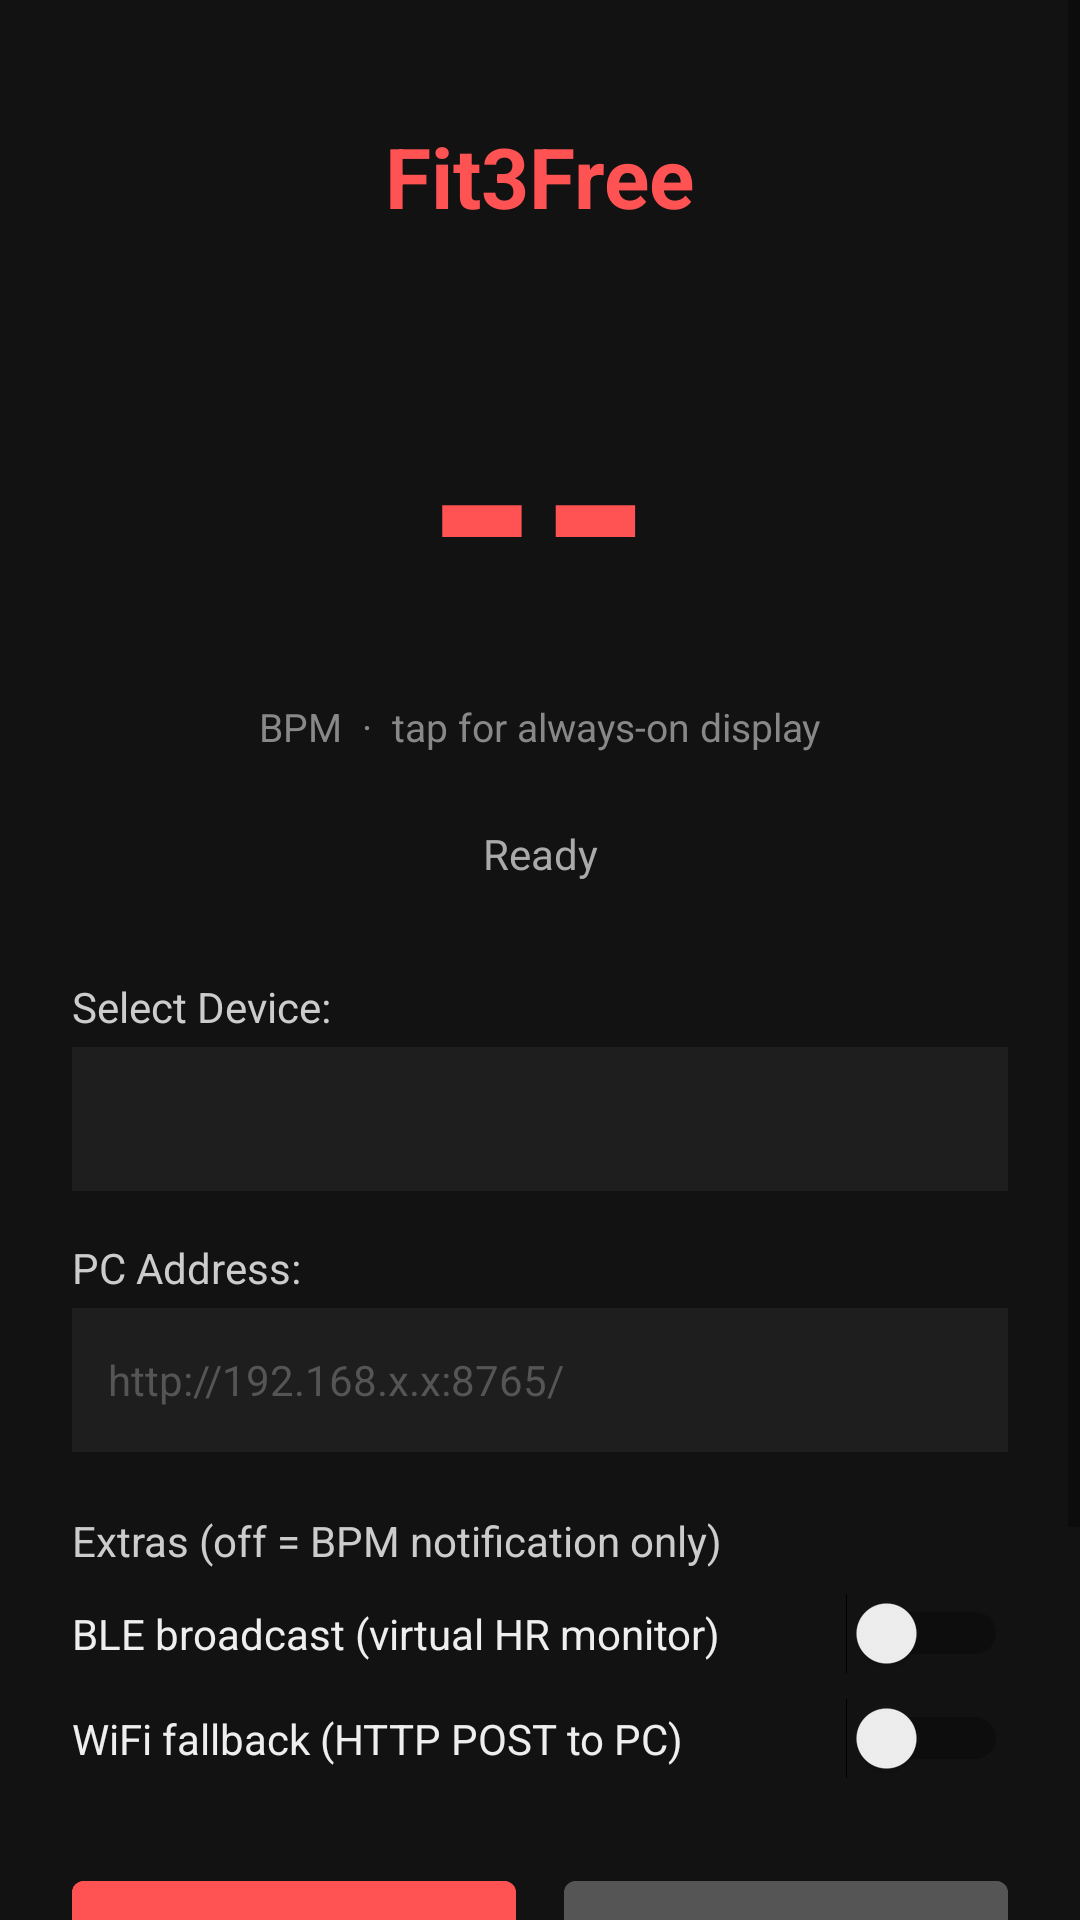

The Android layout XML behind this screen, and the referenced resources:
<!-- AndroidManifest.xml: application theme AppTheme -->
<!-- res/layout/activity_main.xml -->
<?xml version="1.0" encoding="utf-8"?>
<ScrollView xmlns:android="http://schemas.android.com/apk/res/android"
    android:layout_width="match_parent"
    android:layout_height="match_parent"
    android:background="#121212">

<LinearLayout
    android:layout_width="match_parent"
    android:layout_height="wrap_content"
    android:orientation="vertical"
    android:padding="24dp"
    android:gravity="center_horizontal">

    
    <TextView
        android:layout_width="wrap_content"
        android:layout_height="wrap_content"
        android:text="Fit3Free"
        android:textSize="28sp"
        android:textColor="#FF5252"
        android:textStyle="bold"
        android:layout_marginTop="16dp"
        android:layout_marginBottom="24dp" />

    
    <TextView
        android:id="@+id/bpmText"
        android:layout_width="wrap_content"
        android:layout_height="wrap_content"
        android:text="--"
        android:textSize="96sp"
        android:textColor="#FF5252"
        android:textStyle="bold"
        android:clickable="true"
        android:focusable="true"
        android:background="?android:attr/selectableItemBackground"
        android:contentDescription="Current heart rate. Tap to open the always-on display."
        android:layout_marginBottom="4dp" />

    <TextView
        android:layout_width="wrap_content"
        android:layout_height="wrap_content"
        android:text="BPM  ·  tap for always-on display"
        android:textSize="13sp"
        android:textColor="#888888"
        android:layout_marginBottom="24dp" />

    
    <TextView
        android:id="@+id/statusText"
        android:layout_width="match_parent"
        android:layout_height="wrap_content"
        android:text="Ready"
        android:textSize="14sp"
        android:textColor="#AAAAAA"
        android:gravity="center"
        android:layout_marginBottom="32dp" />

    
    <TextView
        android:layout_width="match_parent"
        android:layout_height="wrap_content"
        android:text="Select Device:"
        android:textSize="14sp"
        android:textColor="#CCCCCC"
        android:layout_marginBottom="4dp" />

    <Spinner
        android:id="@+id/deviceSpinner"
        android:layout_width="match_parent"
        android:layout_height="48dp"
        android:background="#1E1E1E"
        android:popupBackground="#2A2A2A"
        android:layout_marginBottom="16dp" />

    
    <TextView
        android:layout_width="match_parent"
        android:layout_height="wrap_content"
        android:text="PC Address:"
        android:textSize="14sp"
        android:textColor="#CCCCCC"
        android:layout_marginBottom="4dp" />

    <EditText
        android:id="@+id/ipEdit"
        android:layout_width="match_parent"
        android:layout_height="48dp"
        android:inputType="textUri"
        android:hint="http://192.168.x.x:8765/"
        android:textColorHint="#555555"
        android:importantForAutofill="no"
        android:textColor="#FFFFFF"
        android:textSize="14sp"
        android:background="#1E1E1E"
        android:padding="12dp"
        android:layout_marginBottom="20dp" />

    
    <TextView
        android:layout_width="match_parent"
        android:layout_height="wrap_content"
        android:text="Extras (off = BPM notification only)"
        android:textSize="14sp"
        android:textColor="#CCCCCC"
        android:layout_marginBottom="4dp" />

    <Switch
        android:id="@+id/bleSwitch"
        android:layout_width="match_parent"
        android:layout_height="wrap_content"
        android:text="BLE broadcast (virtual HR monitor)"
        android:textColor="#EEEEEE"
        android:textSize="14sp"
        android:paddingVertical="8dp" />

    <Switch
        android:id="@+id/wifiSwitch"
        android:layout_width="match_parent"
        android:layout_height="wrap_content"
        android:text="WiFi fallback (HTTP POST to PC)"
        android:textColor="#EEEEEE"
        android:textSize="14sp"
        android:paddingVertical="8dp"
        android:layout_marginBottom="24dp" />

    
    <LinearLayout
        android:layout_width="match_parent"
        android:layout_height="wrap_content"
        android:orientation="horizontal"
        android:gravity="center">

        <Button
            android:id="@+id/startBtn"
            android:layout_width="0dp"
            android:layout_weight="1"
            android:layout_height="56dp"
            android:text="START"
            android:textSize="18sp"
            android:backgroundTint="#FF5252"
            android:layout_marginEnd="8dp" />

        <Button
            android:id="@+id/stopBtn"
            android:layout_width="0dp"
            android:layout_weight="1"
            android:layout_height="56dp"
            android:text="STOP"
            android:textSize="18sp"
            android:backgroundTint="#555555"
            android:enabled="false"
            android:layout_marginStart="8dp" />

    </LinearLayout>

    <Button
        android:id="@+id/aodBtn"
        android:layout_width="match_parent"
        android:layout_height="48dp"
        android:text="ALWAYS-ON DISPLAY"
        android:textSize="14sp"
        android:backgroundTint="#1E1E1E"
        android:textColor="#AAAAAA"
        android:layout_marginTop="16dp" />

    
    <TextView
        android:id="@+id/batteryText"
        android:layout_width="match_parent"
        android:layout_height="wrap_content"
        android:text="🔋 --%"
        android:textSize="16sp"
        android:textStyle="bold"
        android:textColor="#B8B8B8"
        android:gravity="center"
        android:layout_marginTop="18dp" />

</LinearLayout>

</ScrollView>
<!-- resources referenced by this layout -->
<resources>
  <style name="AppTheme" parent="Theme.MaterialComponents.DayNight.NoActionBar">
          <item name="colorPrimary">#FF5252</item>
          <item name="colorPrimaryVariant">#D32F2F</item>
          <item name="colorOnPrimary">#FFFFFF</item>
          <item name="android:statusBarColor">#000000</item>
          <item name="android:navigationBarColor">#000000</item>
          <item name="android:windowBackground">#121212</item>
      </style>
</resources>
